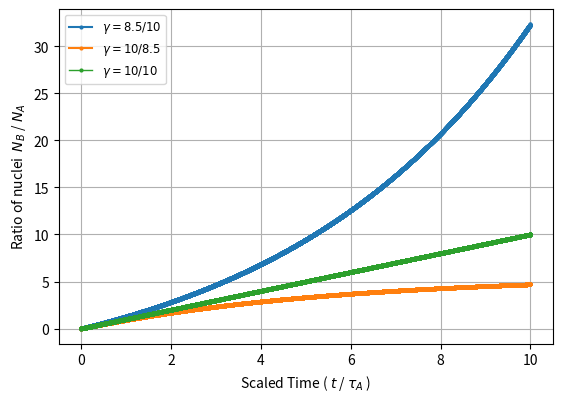
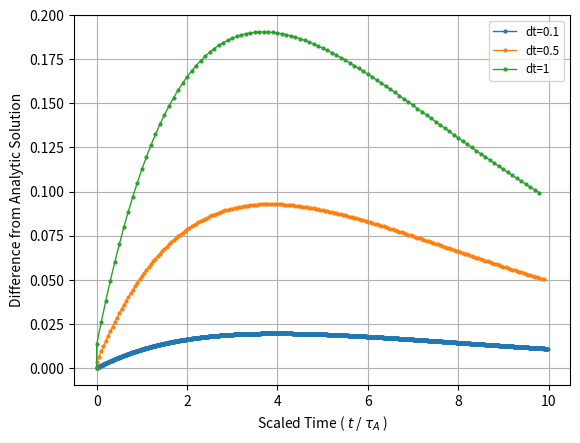

These charts were generated, in order, by the following Python code:
import numpy as np
import matplotlib.pyplot as plt


def A_prime(A,t,taua):
    value = -A[t] / taua
    return value

def B_prime(A,B,t,taua,taub):
    value = (A[t] / taua) - (B[t] / taub)
    return value


def Euler(taua,taub,max_time,dt):
    A_values = [1]
    B_values = [0]
    time = [0]
    t=0
    while t*dt < max_time:
        A_val = A_values[t]+(A_prime(A_values,t,taua)*dt)
        B_val = B_values[t]+(B_prime(A_values,B_values,t,taua,taub)*dt)
        A_values.append(A_val)
        B_values.append(B_val)
        time.append(t*dt)
        t+=1
    A_array = np.array(A_values)
    B_array = np.array(B_values)
    ratio = B_array / A_array
    scaled_time = [t / t_a for t in time]
    return np.array(scaled_time), ratio


def Analytic(time, ta, tb):
    A = np.exp(-time/ta)
    # handle case ta == tb by using a small offset to avoid division by zero
    if np.isclose(ta, tb):
        eps = 1e-12
        ta = ta + eps
    B = (tb/(ta - tb))*(np.exp(-time/ta) - np.exp(-time/tb))
    ratio = B / A
    return ratio

t_a = 10
t_b = 5
dt = 0.01
max_time = 100


## Analysis ##

time = np.arange(0, max_time, dt)
#######
# # ta > tb

# Ratio 2
scaled_time, ratio = Euler(8.5, 10, max_time, dt)
plt.plot(scaled_time,ratio,label=r"$\gamma=8.5/10$",linewidth=1.5, marker='o', markersize=2)

# Ratio 3
scaled_time, ratio = Euler(10, 8.5, max_time, dt)
plt.plot(scaled_time,ratio,label=r"$\gamma=10/8.5$",linewidth=1.5, marker='o', markersize=2)

scaled_time, ratio = Euler(10, 10, max_time, dt)
plt.plot(scaled_time,ratio,label=r"$\gamma=10/10$",linewidth=1, marker='o', markersize=2)

plt.xlabel(r"Scaled Time ( $t$ / $\tau_A$ )")
plt.ylabel(r"Ratio of nuclei  $N_B$ / $N_A$")

plt.grid(True)
plt.legend(fontsize='small')

plt.tight_layout(pad=3.5)
#fig.suptitle(r"Ratio of nuclei types over time for different $\gamma$ values", fontsize=16)
##########################################################
plt.show()


#### Comparing fractional difference between analytic and numerical solutions for different gamma values


import numpy as np
import matplotlib.pyplot as plt


def A_prime(A,t,taua):
    value = -A[t] / taua
    return value

def B_prime(A,B,t,taua,taub):
    value = (A[t] / taua) - (B[t] / taub)
    return value


def Euler(taua,taub,max_time,dt):
    A_values = [1]
    B_values = [0]
    time = [0]
    t=0
    while t*dt < max_time:
        A_val = A_values[t]+(A_prime(A_values,t,taua)*dt)
        B_val = B_values[t]+(B_prime(A_values,B_values,t,taua,taub)*dt)
        A_values.append(A_val)
        B_values.append(B_val)
        time.append(t*dt)
        t+=1
    A_array = np.array(A_values)
    B_array = np.array(B_values)
    ratio = B_array / A_array
    scaled_time = [t / t_a for t in time]
    return np.array(scaled_time), ratio


def Analytic(time, ta, tb):
    A = np.exp(-time/ta)
    # handle case ta == tb by using a small offset to avoid division by zero
    if np.isclose(ta, tb):
        eps = 1e-12
        ta = ta + eps
    B = (tb/(ta - tb))*(np.exp(-time/ta) - np.exp(-time/tb))
    ratio = B / A
    return ratio

t_a = 10
t_b = 5
dt_list = [0.1,0.5,1]
max_time = 100
scaled_time, ratio = Euler(10, 8, max_time, 0.0001)
time = np.arange(0, max_time, 0.0001)
analytic = Analytic(time, 10, 8)
for dt in dt_list:
    time = np.arange(0, max_time, dt)
    scaled_time, ratio = Euler(10, 8, max_time, dt)
    difference = []
    i = 0
    step = int(len(analytic) / len(ratio)-1)
    while i <=len(ratio)-1:
        difference_val = abs(ratio[i]-analytic[(step*i)])
        difference.append(difference_val)
        i += 1
    i = 0
    plt.plot(scaled_time[:-1], difference[:-1], label=f"dt={dt}", marker='o', markersize=2,linewidth=1)

#### Differences

plt.legend(fontsize='small')

plt.xlabel(r"Scaled Time ( $t$ / $\tau_A$ )")
plt.ylabel(r"Ratio of nuclei  $N_B$ / $N_A$")
plt.ylabel("Difference from Analytic Solution")

plt.grid(True)
plt.show()
